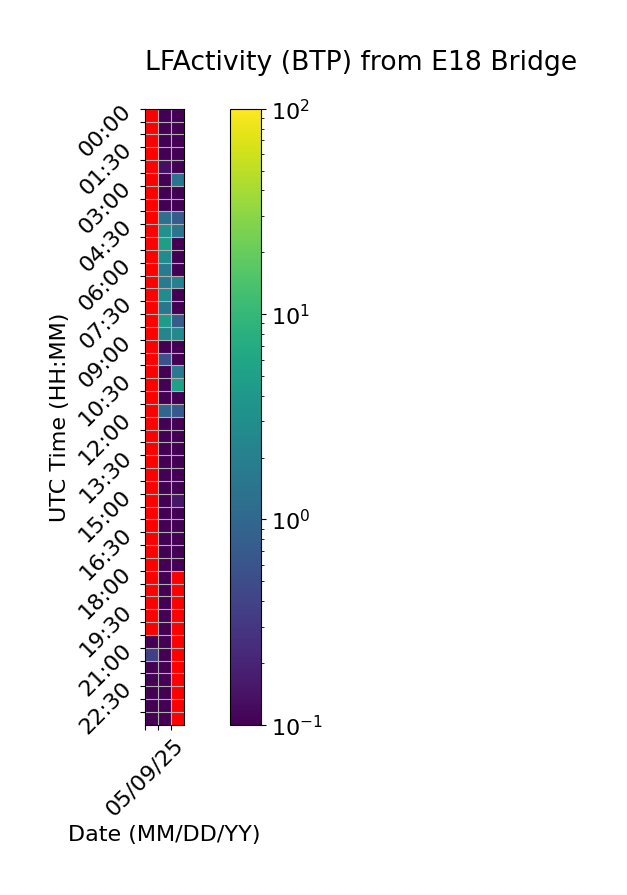

Source data for this figure (header and first rows):
Time (UTC), 05/09/25, 05/10/25, 05/11/25
00:00, , 0.0, 0.0
00:30, , 0.0, 0.0
01:00, , 0.0, 0.0
01:30, , 0.06454, 0.0
02:00, , 0.1345, 0.05873
02:30, , 0.0, 1.439
03:00, , 0.0, 0.0
03:30, , 0.0, 0.0
04:00, , 1.254, 0.7505
04:30, , 3.25, 1.475
05:00, , 4.841, 0.0
05:30, , 2.866, 0.0
06:00, , 1.715, 0.0
06:30, , 1.695, 2.015
07:00, , 2.826, 0.0
07:30, , 1.525, 0.0
08:00, , 4.613, 0.7752
08:30, , 2.303, 2.621
09:00, , 0.0, 0.0
09:30, , 0.5526, 0.1023
10:00, , 0.0, 1.631
10:30, , 0.0, 5.271
11:00, , 0.0, 0.0
11:30, , 0.9456, 0.7043
12:00, , 0.0, 0.0
12:30, , 0.0, 0.0
13:00, , 0.0, 0.0
13:30, , 0.0, 0.0
14:00, , 0.0, 0.0
14:30, , 0.0, 0.0
15:00, , 0.0, 0.1539
15:30, , 0.0, 0.03168
16:00, , 0.0, 0.0
16:30, , 0.0, 0.0
17:00, , 0.0, 0.0
17:30, , 0.0, 0.0
18:00, , 0.0, 
18:30, , 0.0, 
19:00, , 0.0, 
19:30, , 0.0, 
20:00, , 0.0, 
20:30, 0.0, 0.03166, 
21:00, 0.3691, 0.0, 
21:30, 0.05434, 0.0, 
22:00, 0.0, 0.03074, 
22:30, 0.0, 0.0, 
23:00, 0.03277, 0.0, 
23:30, 0.0, 0.0, 
